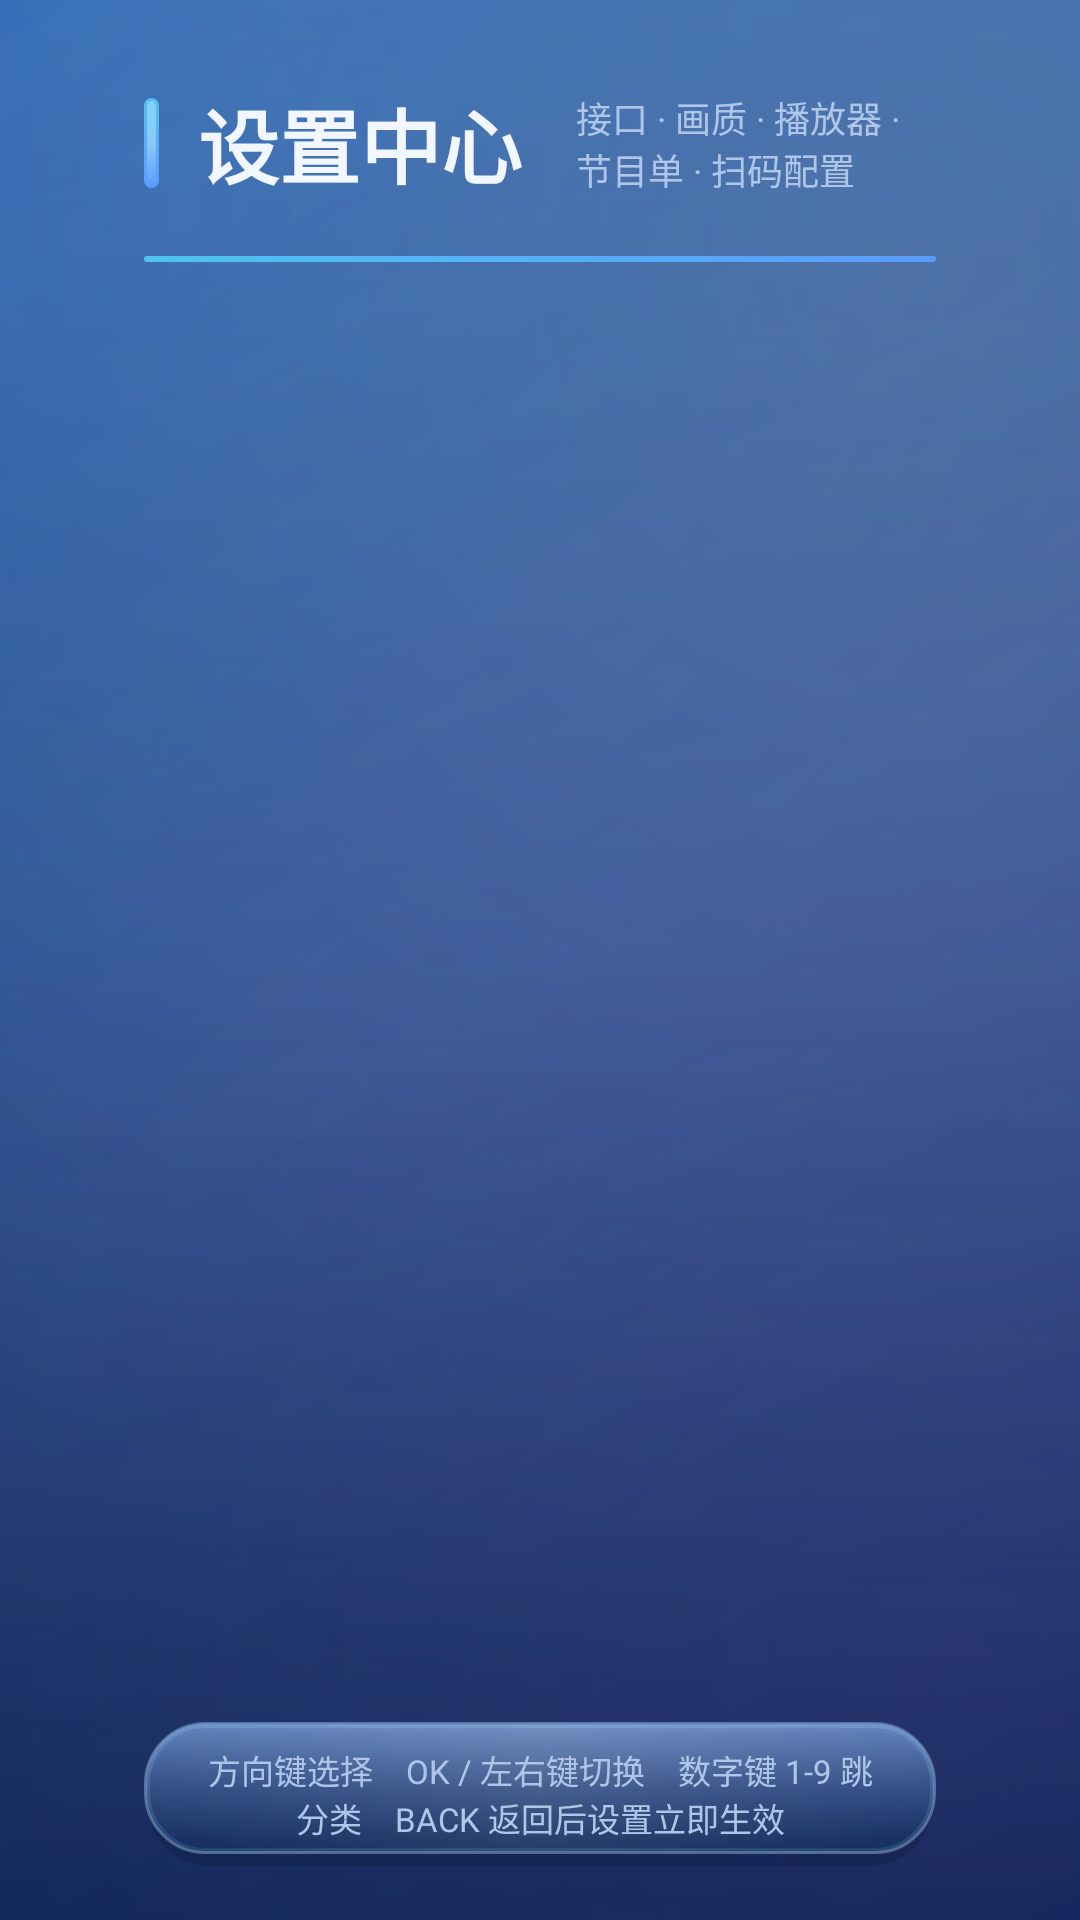

The Android layout XML behind this screen, and the referenced resources:
<!-- AndroidManifest.xml: application theme Theme.TvIptv -->
<!-- res/layout/activity_settings.xml -->
<?xml version="1.0" encoding="utf-8"?>
<LinearLayout xmlns:android="http://schemas.android.com/apk/res/android"
    android:layout_width="match_parent"
    android:layout_height="match_parent"
    android:background="@drawable/bg_wall"
    android:orientation="vertical"
    android:paddingStart="48dp"
    android:paddingTop="28dp"
    android:paddingEnd="48dp"
    android:paddingBottom="18dp">

    <LinearLayout
        android:layout_width="match_parent"
        android:layout_height="wrap_content"
        android:gravity="center_vertical"
        android:orientation="horizontal">

        <View
            android:layout_width="5dp"
            android:layout_height="30dp"
            android:background="@drawable/accent_gradient" />

        <TextView
            android:layout_width="wrap_content"
            android:layout_height="wrap_content"
            android:layout_marginStart="13dp"
            android:text="@string/settings_title"
            android:textColor="@color/text_primary"
            android:textSize="27sp"
            android:textStyle="bold" />

        <TextView
            android:layout_width="wrap_content"
            android:layout_height="wrap_content"
            android:layout_marginStart="18dp"
            android:text="@string/settings_subtitle"
            android:textColor="@color/text_secondary"
            android:textSize="12sp" />
    </LinearLayout>

    <View
        android:layout_width="match_parent"
        android:layout_height="2dp"
        android:layout_marginTop="18dp"
        android:background="@drawable/accent_gradient" />

    <ScrollView
        android:id="@+id/settingsScroll"
        android:layout_width="match_parent"
        android:layout_height="0dp"
        android:layout_marginTop="8dp"
        android:layout_weight="1"
        android:clipChildren="false"
        android:fillViewport="false"
        android:scrollbars="none">

        <LinearLayout
            android:id="@+id/settingsContainer"
            android:layout_width="match_parent"
            android:layout_height="wrap_content"
            android:orientation="vertical"
            android:paddingTop="12dp"
            android:paddingBottom="28dp" />
    </ScrollView>

    <TextView
        android:layout_width="wrap_content"
        android:layout_height="wrap_content"
        android:layout_gravity="center_horizontal"
        android:layout_marginTop="8dp"
        android:background="@drawable/bg_overlay"
        android:gravity="center"
        android:paddingStart="20dp"
        android:paddingTop="8dp"
        android:paddingEnd="20dp"
        android:paddingBottom="8dp"
        android:text="@string/settings_hint"
        android:textColor="@color/text_secondary"
        android:textSize="11sp" />

</LinearLayout>
<!-- resources referenced by this layout -->
<resources>
  <color name="text_primary">#F2F7FF</color>
  <color name="text_secondary">#AFC6E8</color>
  <!-- drawable accent_gradient (drawable) -->
  <?xml version="1.0" encoding="utf-8"?>
  <layer-list xmlns:android="http://schemas.android.com/apk/res/android">
      <item>
          <shape android:shape="rectangle">
              <gradient
                  android:angle="135"
                  android:endColor="#4FC3F0"
                  android:startColor="#5B9BFF"
                  android:type="linear" />
              <corners android:radius="20dp" />
          </shape>
      </item>
      <item android:bottom="1dp" android:left="1dp" android:right="1dp" android:top="1dp">
          <shape android:shape="rectangle">
              <gradient
                  android:angle="315"
                  android:centerColor="#33FFFFFF"
                  android:endColor="#00FFFFFF"
                  android:startColor="#00FFFFFF"
                  android:type="linear" />
              <corners android:radius="19dp" />
          </shape>
      </item>
      <item android:bottom="1dp" android:left="1dp" android:right="1dp" android:top="1dp">
          <shape android:shape="rectangle">
              <gradient
                  android:angle="270"
                  android:endColor="#00FFFFFF"
                  android:startColor="#4DFFFFFF"
                  android:type="linear" />
              <corners android:radius="19dp" />
          </shape>
      </item>
  </layer-list>
  <!-- drawable bg_overlay (drawable) -->
  <?xml version="1.0" encoding="utf-8"?>
  <layer-list xmlns:android="http://schemas.android.com/apk/res/android">
      <item android:drawable="@drawable/bg_neu_plate" />
  </layer-list>
  <!-- drawable bg_wall: vector/xml drawable (drawable, 2263 chars, omitted) -->
  <string name="settings_hint">方向键选择　OK / 左右键切换　数字键 1-9 跳分类　BACK 返回后设置立即生效</string>
  <string name="settings_subtitle">接口 · 画质 · 播放器 · 节目单 · 扫码配置</string>
  <string name="settings_title">设置中心</string>
  <style name="Theme.TvIptv" parent="Theme.AppCompat.NoActionBar">
          <item name="android:windowBackground">@color/bg</item>
          <item name="android:textColorPrimary">@color/text_primary</item>
          <item name="android:textColorSecondary">@color/text_secondary</item>
          <item name="colorPrimary">@color/accent</item>
          <item name="colorPrimaryDark">@color/bg</item>
          <item name="colorAccent">@color/accent</item>
          <item name="android:alertDialogTheme">@style/Theme.Flysnow.Dialog</item>
          <item name="android:editTextColor">@color/text_primary</item>
          <item name="android:textColorHint">@color/text_muted</item>
      </style>
  <!-- drawable bg_neu_plate: vector/xml drawable (drawable, 2463 chars, omitted) -->
  <color name="bg">#0B2658</color>
  <color name="accent">#5B9BFF</color>
  <style name="Theme.Flysnow.Dialog" parent="Theme.AppCompat.Dialog.Alert">
          <item name="android:windowBackground">@drawable/bg_overlay</item>
          <item name="android:backgroundDimEnabled">true</item>
          <item name="colorAccent">@color/accent</item>
          <item name="android:textColorPrimary">@color/text_primary</item>
          <item name="android:textColorSecondary">@color/text_secondary</item>
      </style>
  <color name="text_muted">#8AA7D2</color>
</resources>
